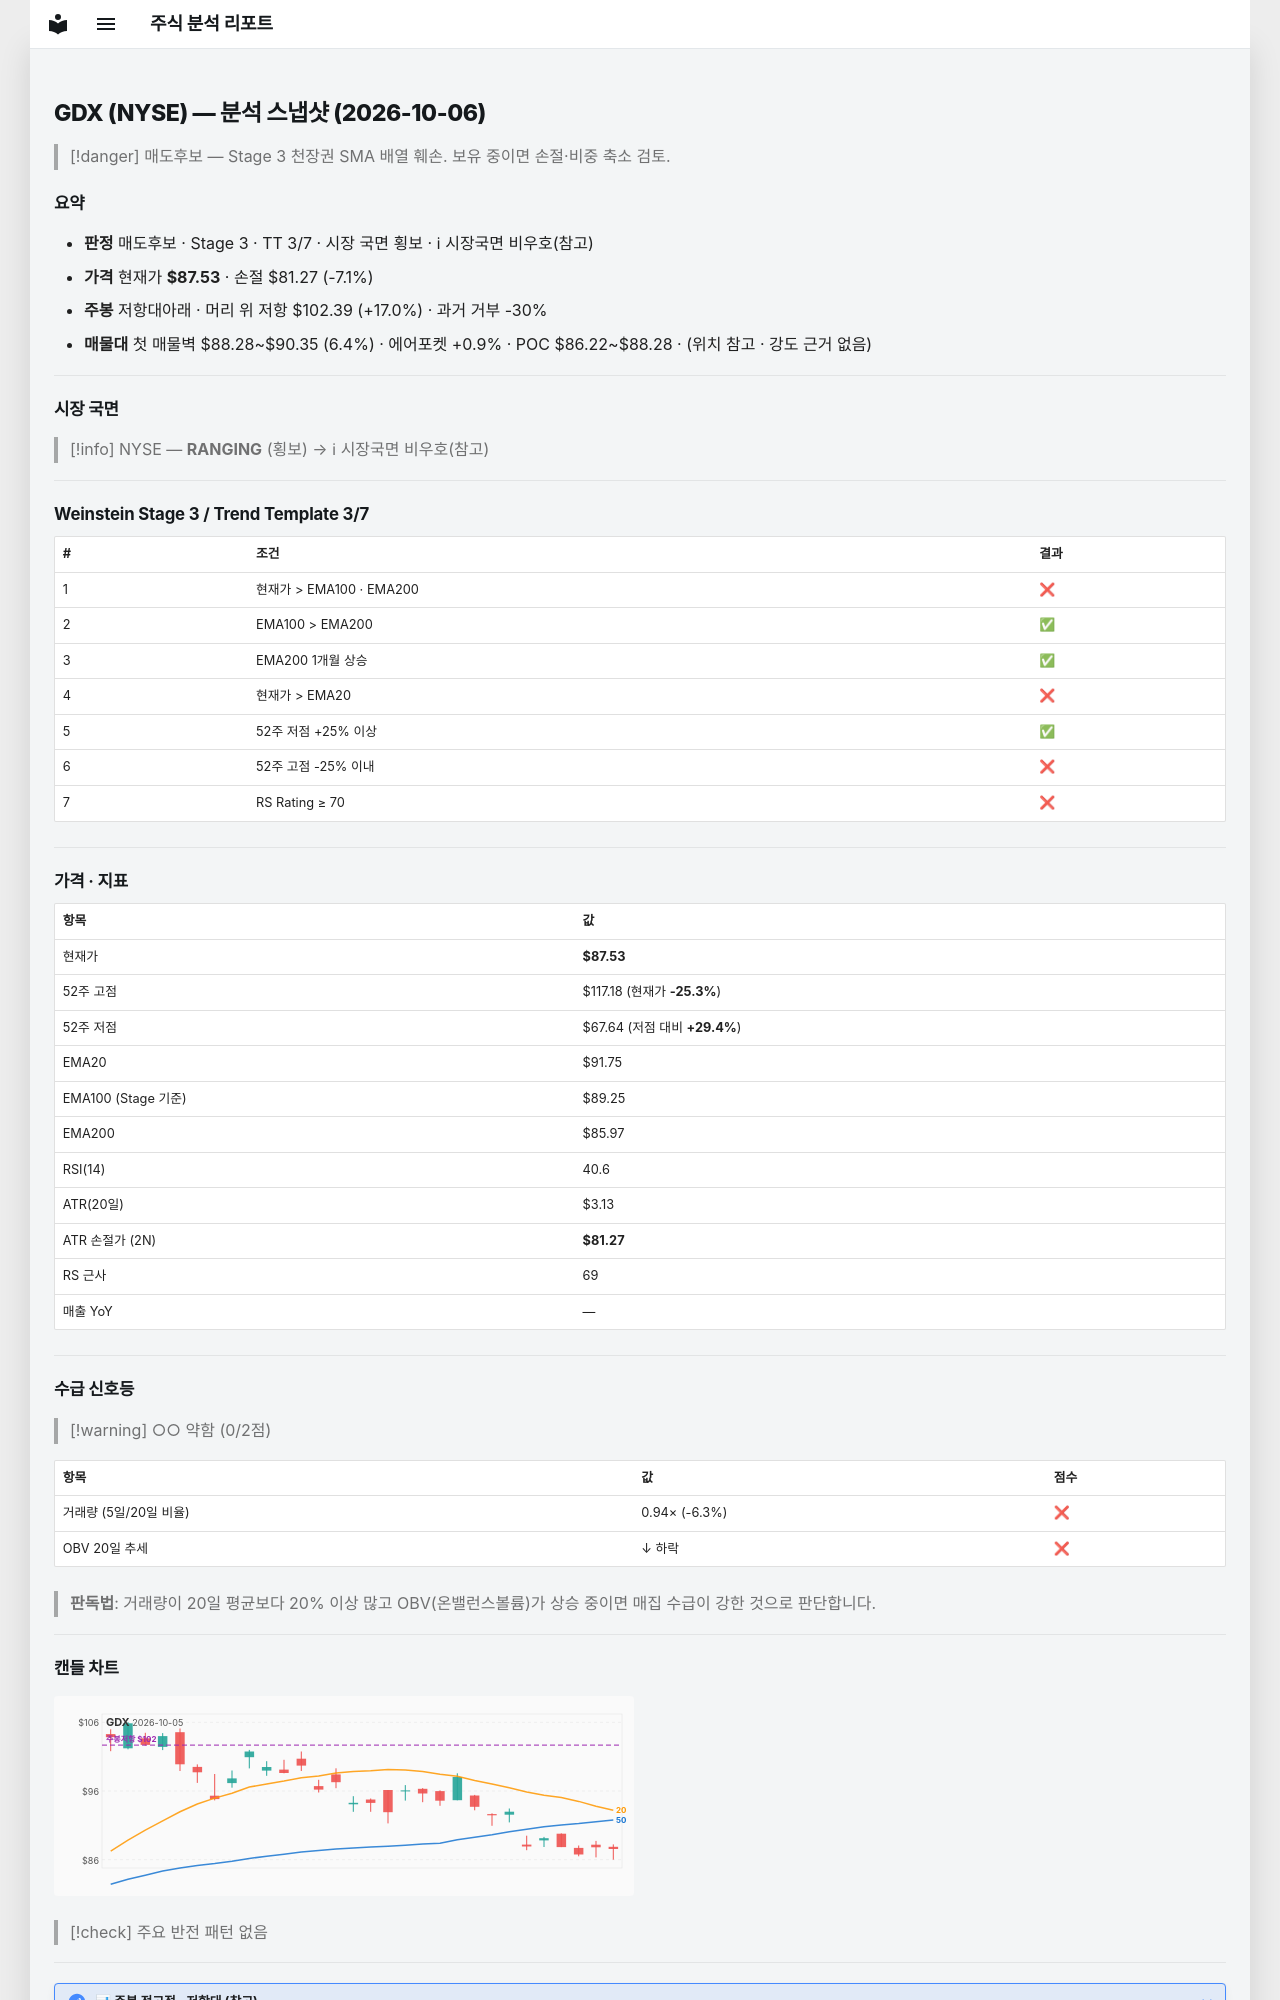

repository: soloandco/stock-reports · page: snapshots/GDX-2026-10-06/index.html · generator: mkdocs

---
type: analysis-snapshot
title: GDX 분석 스냅샷
ticker: GDX
market: NYSE
created: 2026-10-06
updated: 2026-10-06
bar-date: 2026-10-05
verdict: 매도후보
real-rr: 2.38
sma50-gap-pct: -4.6
weekly-position: 저항대아래
weekly-overhead-price: 102.39
weekly-overhead-pct: 17.0
stage: 3
trend-template-score: 3
tt-max: 7
ma-set: ema-20-100-200
price: 87.52999877929688
stop-price: 81.27320802843117
market-regime: RANGING
supply-demand-score: 0/2
supply-demand-label: 약함
status: tracking
tags:
  - stock-agent
  - watchlist
  - GDX
  - analysis
related:
  - "[[analysis-template]]"
---

# GDX (NYSE) — 분석 스냅샷 (2026-10-06)

> [!danger] 매도후보 — Stage 3 천장권
> SMA 배열 훼손. 보유 중이면 손절·비중 축소 검토.

## 요약

- **판정** 매도후보 · Stage 3 · TT 3/7 · 시장 국면 횡보 · ℹ 시장국면 비우호(참고)
- **가격** 현재가 **$87.53** · 손절 $81.27 (-7.1%)
- **주봉** 저항대아래 · 머리 위 저항 $102.39 (+17.0%) · 과거 거부 -30%
- **매물대** 첫 매물벽 $88.28~$90.35 (6.4%) · 에어포켓 +0.9% · POC $86.22~$88.28 · (위치 참고 · 강도 근거 없음)

---

## 시장 국면

> [!info] NYSE — **RANGING** (횡보) → ℹ 시장국면 비우호(참고)

---

## Weinstein Stage 3 / Trend Template 3/7

| # | 조건 | 결과 |
|---|------|------|
| 1 | 현재가 > EMA100 · EMA200 | ❌ |
| 2 | EMA100 > EMA200 | ✅ |
| 3 | EMA200 1개월 상승 | ✅ |
| 4 | 현재가 > EMA20 | ❌ |
| 5 | 52주 저점 +25% 이상 | ✅ |
| 6 | 52주 고점 -25% 이내 | ❌ |
| 7 | RS Rating ≥ 70 | ❌ |

---

## 가격 · 지표

| 항목 | 값 |
|------|---|
| 현재가 | **$87.53** |
| 52주 고점 | $117.18 (현재가 **-25.3%**) |
| 52주 저점 | $67.64 (저점 대비 **+29.4%**) |
| EMA20 | $91.75 |
| EMA100 (Stage 기준) | $89.25 |
| EMA200 | $85.97 |
| RSI(14) | 40.6 |
| ATR(20일) | $3.13 |
| ATR 손절가 (2N) | **$81.27** |
| RS 근사 | 69 |
| 매출 YoY | — |

---
## 수급 신호등

> [!warning] ○○ 약함 (0/2점)

| 항목 | 값 | 점수 |
|------|------|------|
| 거래량 (5일/20일 비율) | 0.94× (-6.3%) | ❌ |
| OBV 20일 추세 | ↓ 하락 | ❌ |

> **판독법**: 거래량이 20일 평균보다 20% 이상 많고 OBV(온밸런스볼륨)가 상승 중이면 매집 수급이 강한 것으로 판단합니다.

---
